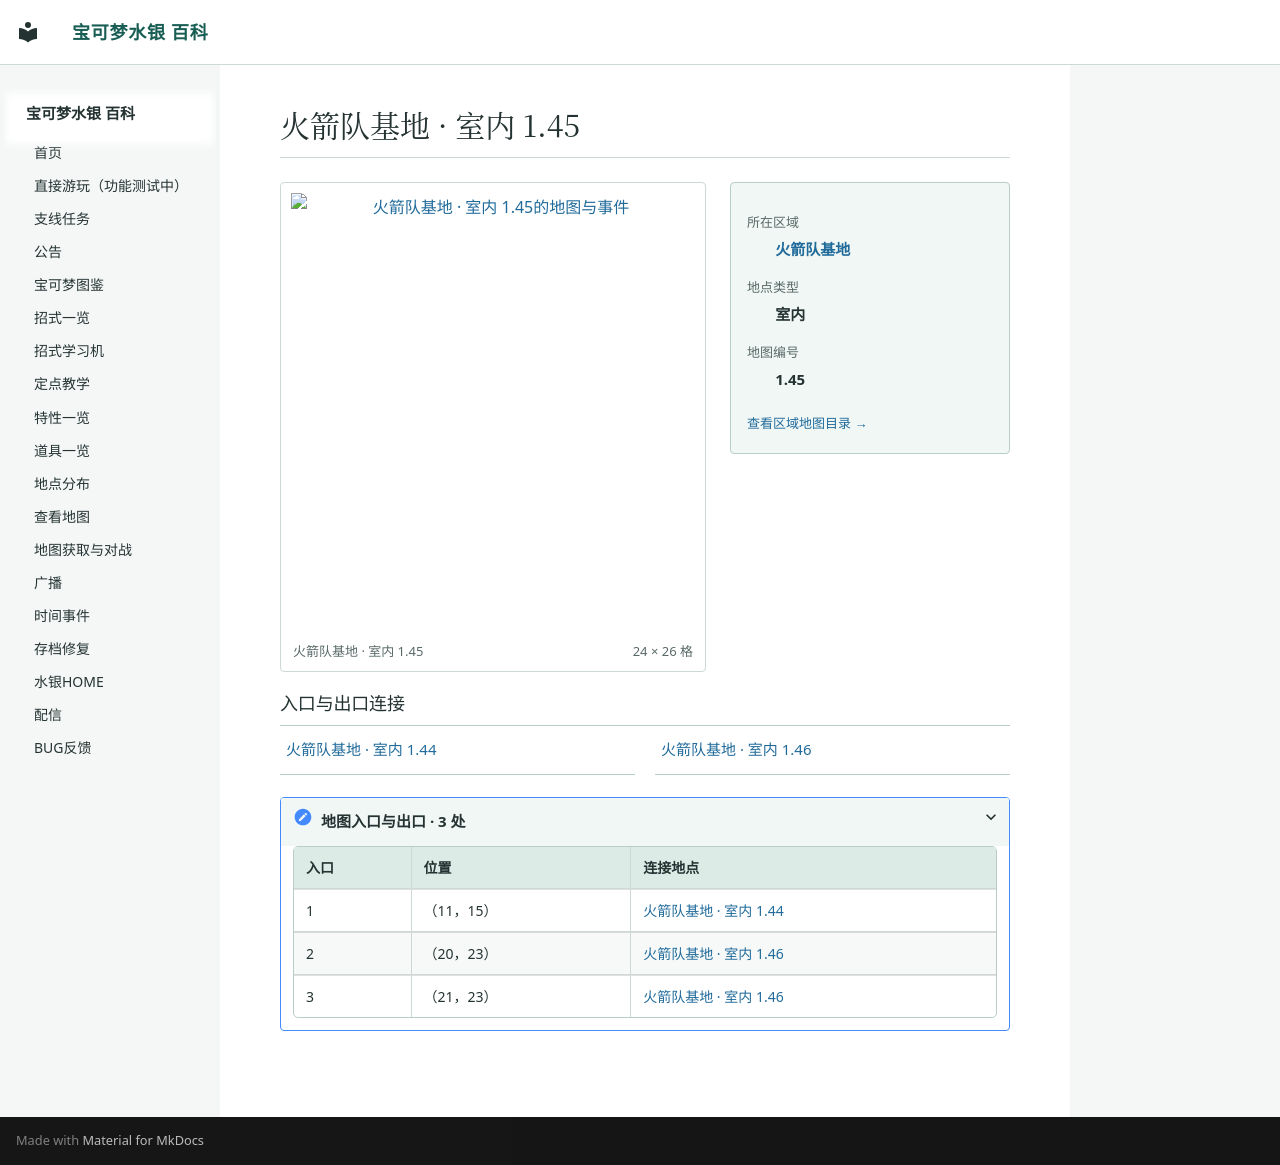

repository: Sum-Light/azoth-wiki · page: locations/map_1_45/index.html · generator: mkdocs

# 火箭队基地 · 室内 1.45

<!-- location-atlas:start -->

<div class="loc-profile" data-location-map="1.45">
<div class="loc-profile-layout">
<div class="loc-main-map">
<a class="loc-image-link" href="../../locations/atlas/maps/map_1_45.png" target="_blank" rel="noopener">
<img src="../../locations/atlas/maps/map_1_45.png" alt="火箭队基地 · 室内 1.45的地图与事件" loading="lazy" width="384" height="416"></a>
<div class="loc-map-caption"><span>火箭队基地 · 室内 1.45</span><span>24 × 26 格</span></div>
</div>
<aside class="loc-facts">
<dl><dt>所在区域</dt><dd><a href="../atlas/?sec=133">火箭队基地</a></dd><dt>地点类型</dt><dd>室内</dd><dt>地图编号</dt><dd>1.45</dd></dl>
<a class="loc-atlas-return" href="../atlas/?sec=133">查看区域地图目录 &rarr;</a>
</aside>
</div>
<h3>入口与出口连接</h3>
<nav class="loc-neighbors" aria-label="出入口连接地点">
<div><a href="../map_1_44/">火箭队基地 · 室内 1.44</a></div>
<div><a href="../map_1_46/">火箭队基地 · 室内 1.46</a></div>
</nav>
<details class="loc-entrances"><summary>地图入口与出口 · 3 处</summary>
<div class="loc-table-scroll"><table><thead><tr><th>入口</th><th>位置</th><th>连接地点</th></tr></thead><tbody>
<tr><td>1</td><td>（11，15）</td><td><a href="../map_1_44/">火箭队基地 · 室内 1.44</a></td></tr>
<tr><td>2</td><td>（20，23）</td><td><a href="../map_1_46/">火箭队基地 · 室内 1.46</a></td></tr>
<tr><td>3</td><td>（21，23）</td><td><a href="../map_1_46/">火箭队基地 · 室内 1.46</a></td></tr>
</tbody></table></div></details>
</div>

<!-- location-atlas:end -->
